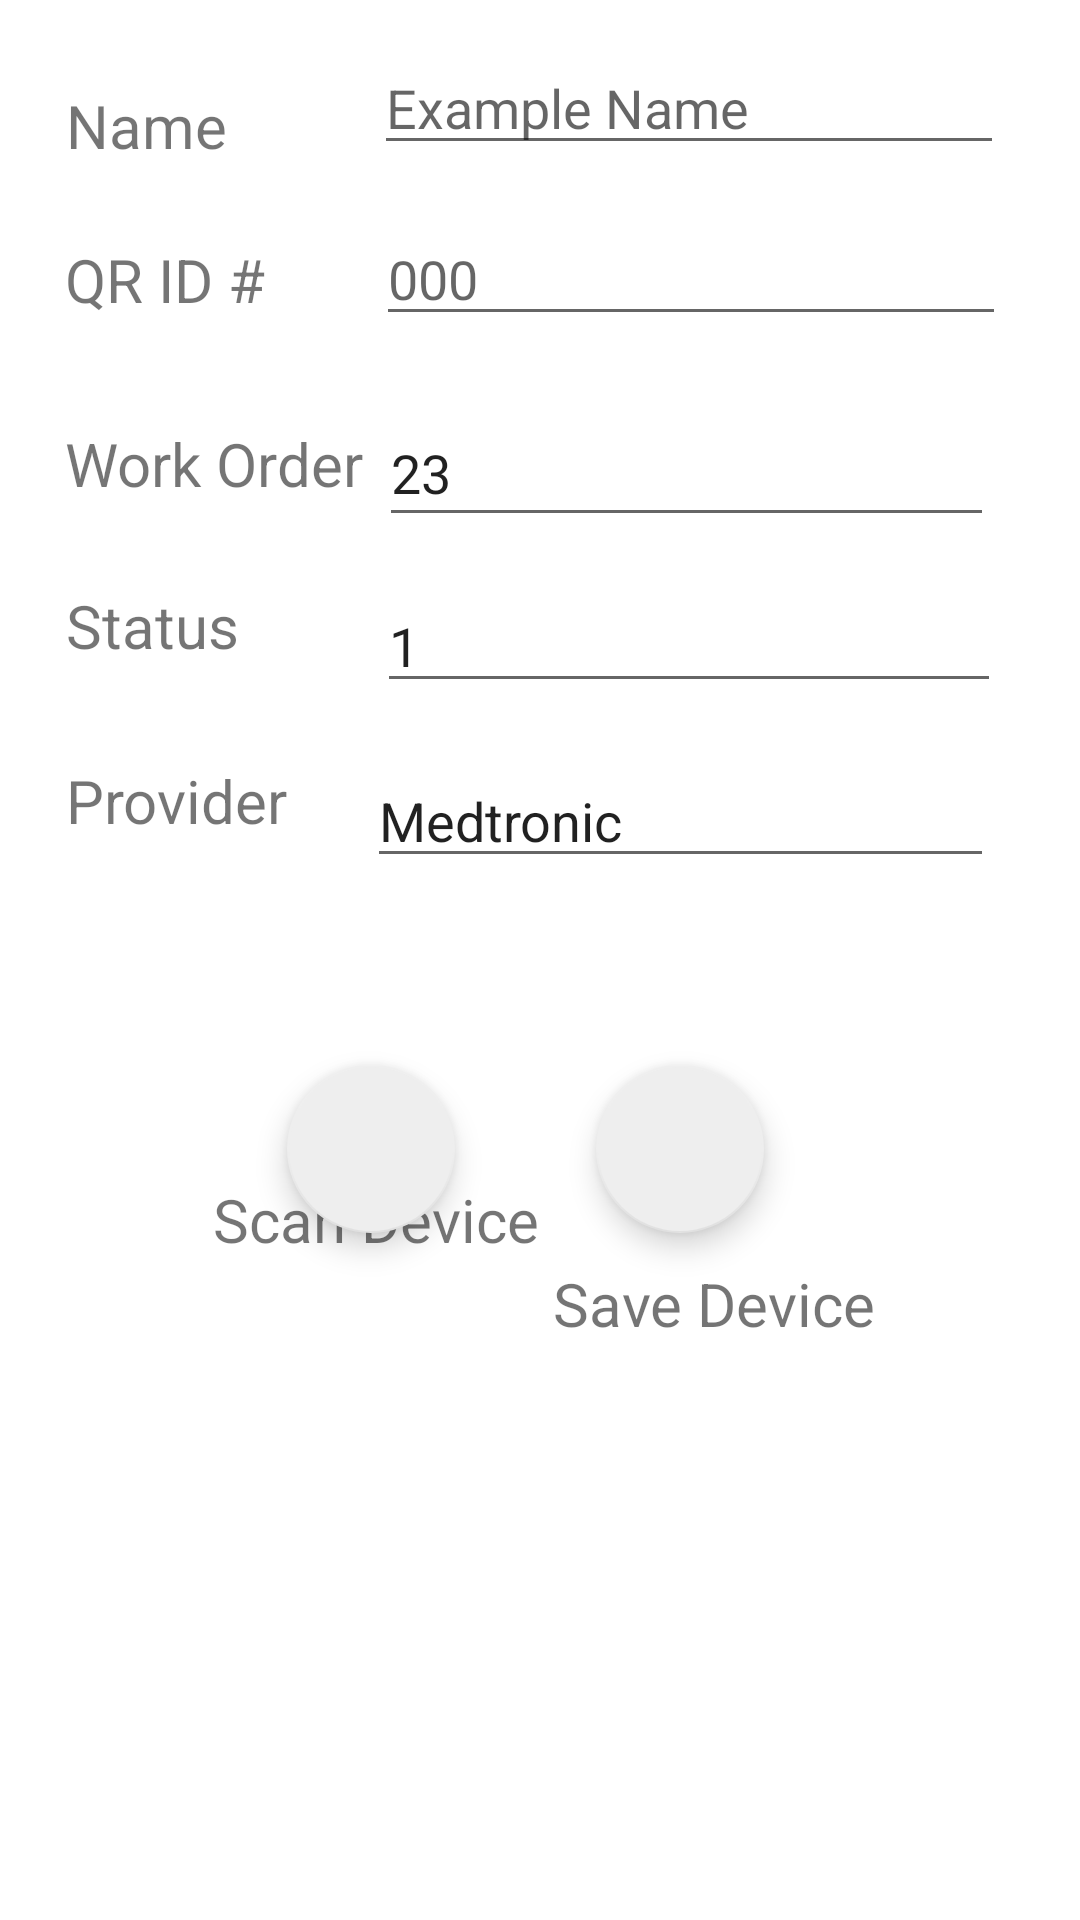

Reconstruct the res/layout file that produces this screen, plus the resources it refers to.
<!-- AndroidManifest.xml: application theme Theme.MyApplication -->
<!-- res/layout/fragment_recurse_add.xml -->
<?xml version="1.0" encoding="utf-8"?>
<androidx.constraintlayout.widget.ConstraintLayout xmlns:android="http://schemas.android.com/apk/res/android"
    xmlns:app="http://schemas.android.com/apk/res-auto"
    xmlns:tools="http://schemas.android.com/tools"
    android:id="@+id/frameLayout3"
    android:layout_width="match_parent"
    android:layout_height="match_parent"
    tools:context=".RecurseAddFragment">

    <TextView
        android:id="@+id/nameTV_radd"
        android:layout_width="wrap_content"
        android:layout_height="wrap_content"
        android:text="Name"
        android:textSize="20sp"
        app:layout_constraintBottom_toBottomOf="parent"
        app:layout_constraintEnd_toEndOf="parent"
        app:layout_constraintHorizontal_bias="0.072"
        app:layout_constraintStart_toStartOf="parent"
        app:layout_constraintTop_toTopOf="parent"
        app:layout_constraintVertical_bias="0.046" />

    <EditText
        android:id="@+id/nameET_radd"
        android:layout_width="wrap_content"
        android:layout_height="wrap_content"
        android:ems="10"
        android:hint="Example Name"
        android:inputType="textPersonName"
        app:layout_constraintBottom_toBottomOf="parent"
        app:layout_constraintEnd_toEndOf="parent"
        app:layout_constraintHorizontal_bias="0.83"
        app:layout_constraintStart_toStartOf="parent"
        app:layout_constraintTop_toTopOf="parent"
        app:layout_constraintVertical_bias="0.023" />

    <TextView
        android:id="@+id/qridTV_radd"
        android:layout_width="wrap_content"
        android:layout_height="wrap_content"
        android:text="QR ID #"
        android:textSize="20sp"
        app:layout_constraintBottom_toBottomOf="parent"
        app:layout_constraintEnd_toEndOf="parent"
        app:layout_constraintHorizontal_bias="0.074"
        app:layout_constraintStart_toStartOf="parent"
        app:layout_constraintTop_toTopOf="parent"
        app:layout_constraintVertical_bias="0.13" />

    <EditText
        android:id="@+id/qridvalTV_radd"
        android:layout_width="wrap_content"
        android:layout_height="wrap_content"
        android:ems="10"
        android:hint="000"
        android:inputType="textPersonName"
        app:layout_constraintBottom_toBottomOf="parent"
        app:layout_constraintEnd_toEndOf="parent"
        app:layout_constraintHorizontal_bias="0.835"
        app:layout_constraintStart_toStartOf="parent"
        app:layout_constraintTop_toTopOf="parent"
        app:layout_constraintVertical_bias="0.118" />

    <com.google.android.material.floatingactionbutton.FloatingActionButton
        android:id="@+id/scanIDButton_radd"
        android:layout_width="wrap_content"
        android:layout_height="wrap_content"
        android:clickable="true"
        android:src="@drawable/ic_launcher_background"
        app:layout_constraintBottom_toBottomOf="parent"
        app:layout_constraintEnd_toEndOf="parent"
        app:layout_constraintHorizontal_bias="0.315"
        app:layout_constraintStart_toStartOf="parent"
        app:layout_constraintTop_toTopOf="parent"
        app:layout_constraintVertical_bias="0.608" />

    <com.google.android.material.floatingactionbutton.FloatingActionButton
        android:id="@+id/addButton_radd"
        android:layout_width="wrap_content"
        android:layout_height="wrap_content"
        android:clickable="true"
        android:src="@drawable/ic_code_scanner_flash_on"
        app:layout_constraintBottom_toBottomOf="parent"
        app:layout_constraintEnd_toEndOf="parent"
        app:layout_constraintHorizontal_bias="0.653"
        app:layout_constraintStart_toStartOf="parent"
        app:layout_constraintTop_toTopOf="parent"
        app:layout_constraintVertical_bias="0.608" />

    <TextView
        android:id="@+id/scanTV_radd"
        android:layout_width="wrap_content"
        android:layout_height="wrap_content"
        android:layout_marginBottom="220dp"
        android:text="Scan Device"
        android:textSize="20sp"
        app:layout_constraintBottom_toBottomOf="parent"
        app:layout_constraintEnd_toEndOf="parent"
        app:layout_constraintHorizontal_bias="0.282"
        app:layout_constraintStart_toStartOf="parent" />

    <TextView
        android:id="@+id/AddTV_radd"
        android:layout_width="wrap_content"
        android:layout_height="wrap_content"
        android:text="Save Device"
        android:textSize="20sp"
        app:layout_constraintBottom_toBottomOf="parent"
        app:layout_constraintEnd_toEndOf="parent"
        app:layout_constraintHorizontal_bias="0.729"
        app:layout_constraintStart_toStartOf="parent"
        app:layout_constraintTop_toTopOf="parent"
        app:layout_constraintVertical_bias="0.687" />

    <TextView
        android:id="@+id/WorkOrderNumTV_radd"
        android:layout_width="wrap_content"
        android:layout_height="wrap_content"
        android:text="Work Order "
        android:textSize="20sp"
        app:layout_constraintBottom_toBottomOf="parent"
        app:layout_constraintEnd_toEndOf="parent"
        app:layout_constraintHorizontal_bias="0.085"
        app:layout_constraintStart_toStartOf="parent"
        app:layout_constraintTop_toTopOf="parent"
        app:layout_constraintVertical_bias="0.23" />

    <EditText
        android:id="@+id/workOrderValTV_radd"
        android:layout_width="205dp"
        android:layout_height="46dp"
        android:hint="000"
        android:text="23"
        app:layout_constraintBottom_toBottomOf="parent"
        app:layout_constraintEnd_toEndOf="parent"
        app:layout_constraintHorizontal_bias="0.815"
        app:layout_constraintStart_toStartOf="parent"
        app:layout_constraintTop_toTopOf="parent"
        app:layout_constraintVertical_bias="0.224" />

    <TextView
        android:id="@+id/statusTV_radd"
        android:layout_width="72dp"
        android:layout_height="29dp"
        android:text="Status"
        android:textSize="20sp"
        app:layout_constraintBottom_toBottomOf="parent"
        app:layout_constraintEnd_toEndOf="parent"
        app:layout_constraintHorizontal_bias="0.076"
        app:layout_constraintStart_toStartOf="parent"
        app:layout_constraintTop_toTopOf="parent"
        app:layout_constraintVertical_bias="0.319" />

    <EditText
        android:id="@+id/statusTVval_radd"
        android:layout_width="208dp"
        android:layout_height="40dp"
        android:text="1"
        app:layout_constraintBottom_toBottomOf="parent"
        app:layout_constraintEnd_toEndOf="parent"
        app:layout_constraintHorizontal_bias="0.827"
        app:layout_constraintStart_toStartOf="parent"
        app:layout_constraintTop_toTopOf="parent"
        app:layout_constraintVertical_bias="0.324" />

    <TextView
        android:id="@+id/ServiceProviderTV_radd"
        android:layout_width="wrap_content"
        android:layout_height="wrap_content"
        android:text="Provider"
        android:textSize="20sp"
        app:layout_constraintBottom_toBottomOf="parent"
        app:layout_constraintEnd_toEndOf="parent"
        app:layout_constraintHorizontal_bias="0.077"
        app:layout_constraintStart_toStartOf="parent"
        app:layout_constraintTop_toTopOf="parent"
        app:layout_constraintVertical_bias="0.413" />

    <EditText
        android:id="@+id/ServiceProviderTVval_radd"
        android:layout_width="209dp"
        android:layout_height="40dp"
        android:hint="MedTronic"
        android:text="Medtronic"
        app:layout_constraintBottom_toBottomOf="parent"
        app:layout_constraintEnd_toEndOf="parent"
        app:layout_constraintHorizontal_bias="0.811"
        app:layout_constraintStart_toStartOf="parent"
        app:layout_constraintTop_toTopOf="parent"
        app:layout_constraintVertical_bias="0.421" />

</androidx.constraintlayout.widget.ConstraintLayout>
<!-- resources referenced by this layout -->
<resources>
  <style name="Theme.MyApplication" parent="Theme.MaterialComponents.DayNight.DarkActionBar">
          
          <item name="colorPrimary">@color/anchor_navy</item>
          <item name="colorPrimaryVariant">@color/pink_neutral</item>
          <item name="colorOnPrimary">@color/slate_grey</item>
          
          <item name="colorSecondary">@color/grey_neutral</item>
          <item name="colorSecondaryVariant">@color/grey_neutral</item>
          <item name="colorOnSecondary">@color/black</item>
          
          <item name="android:statusBarColor" tools:targetApi="l">?attr/colorPrimaryVariant</item>
          
      </style>
  <color name="anchor_navy">#344A5F</color>
  <color name="pink_neutral">#F7DBD7</color>
  <color name="slate_grey">#F0F1F2</color>
  <color name="grey_neutral">#EEEEEE</color>
  <color name="black">#FF000000</color>
</resources>
